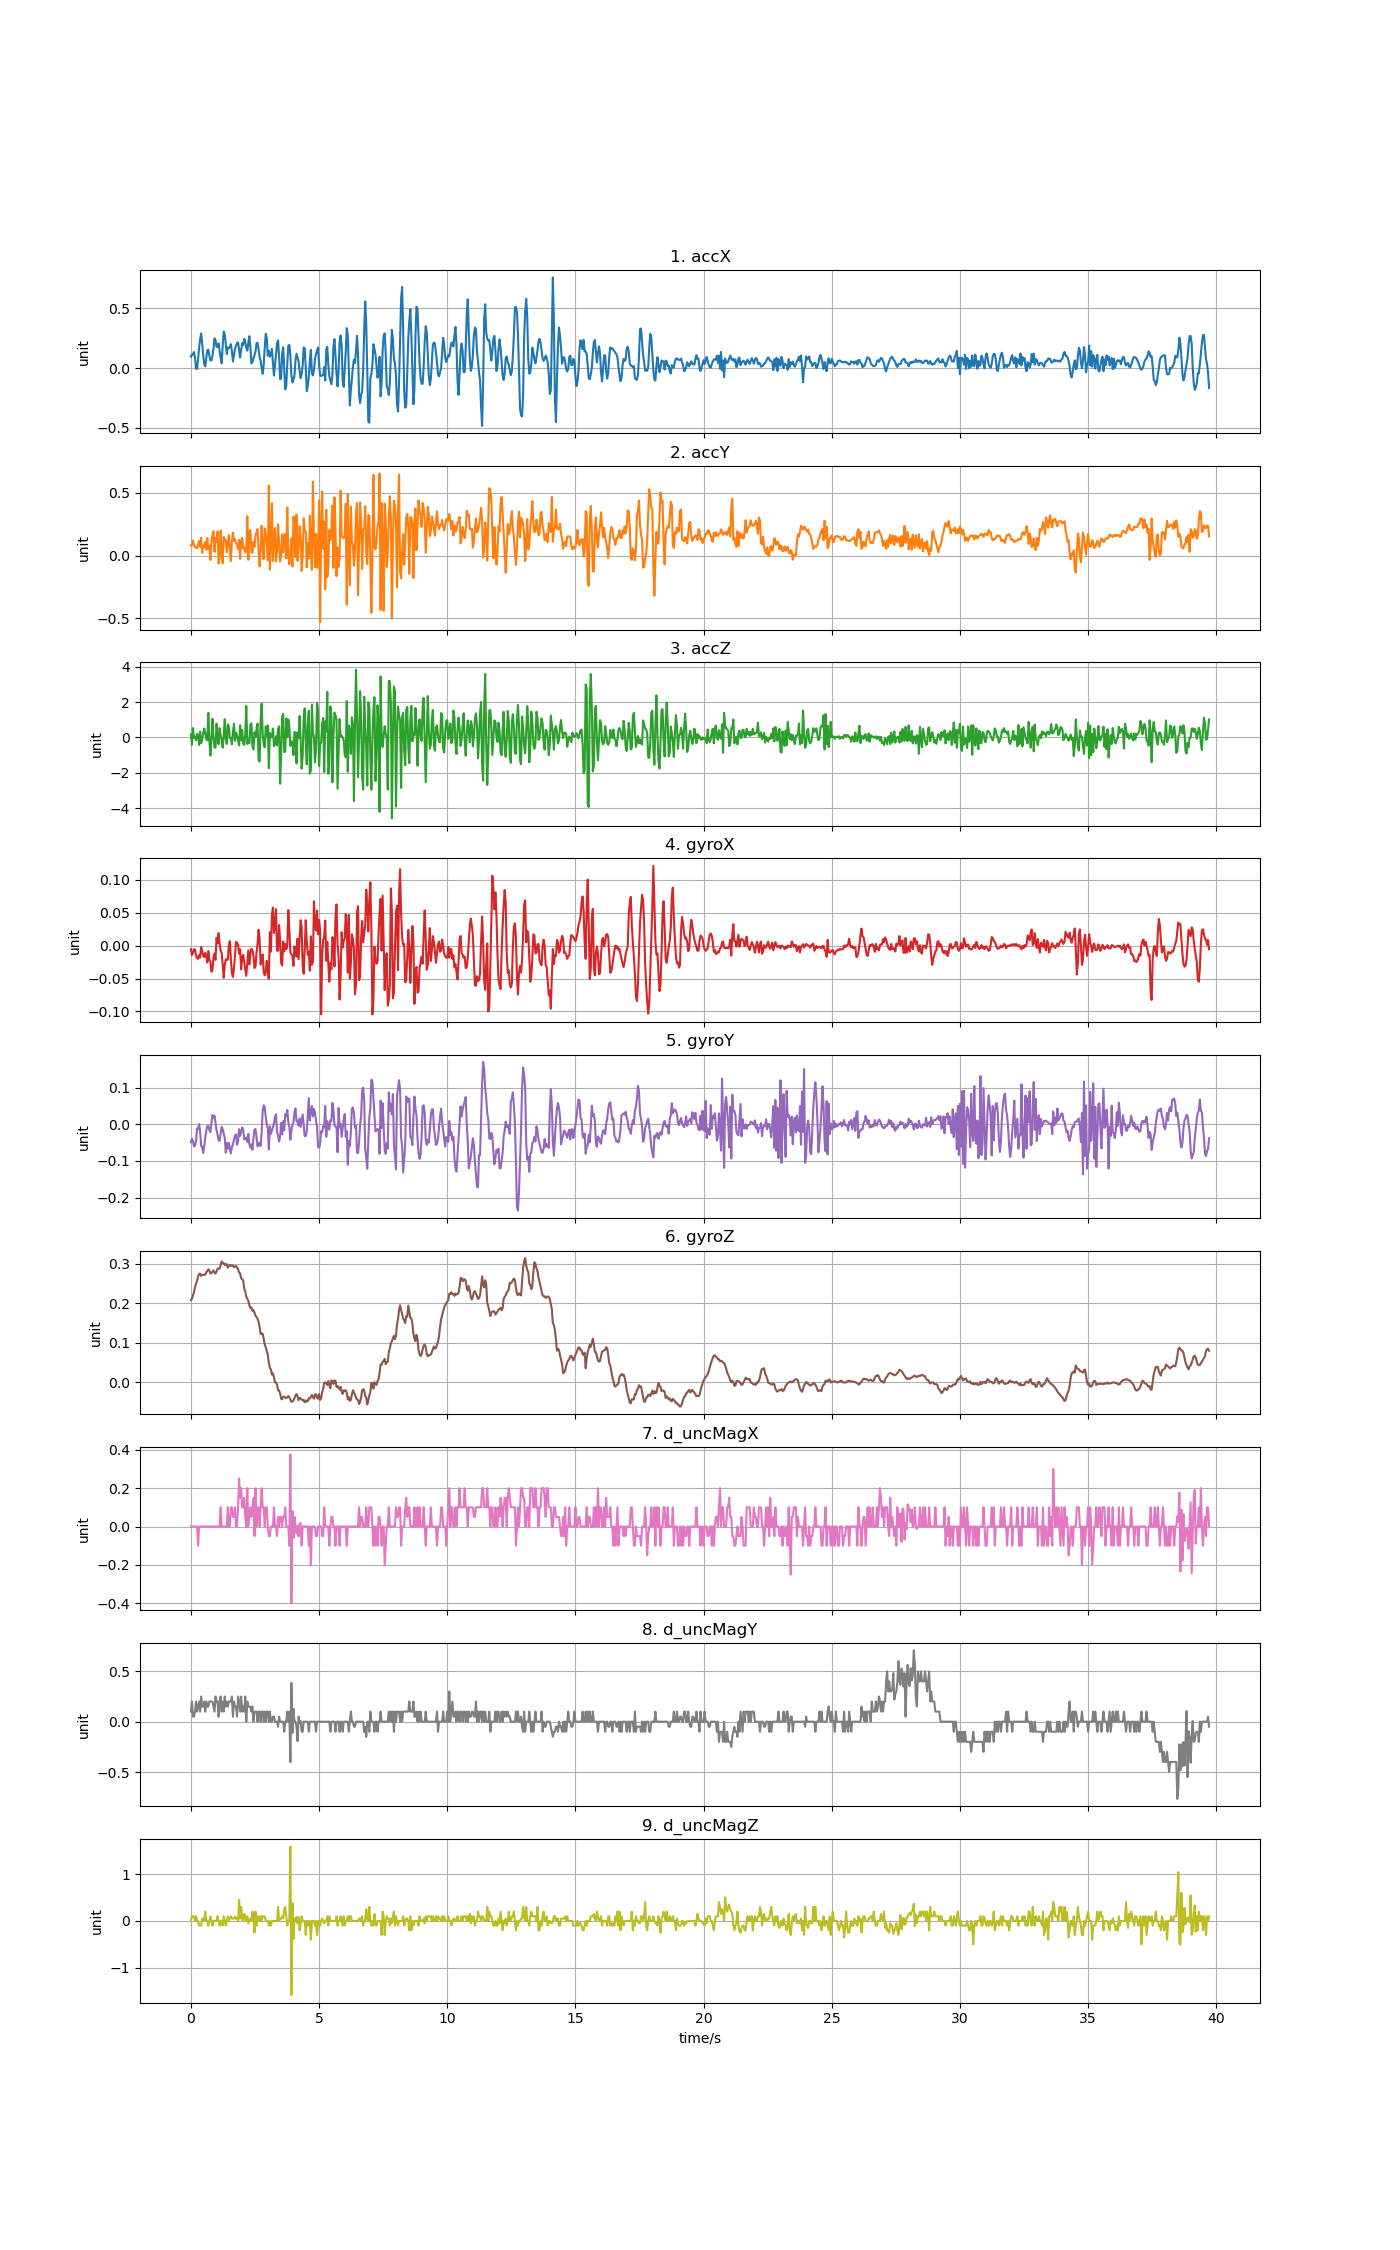

Data behind this chart, as committed beside it:
accX, accY, accZ, gyroX, gyroY, gyroZ, d_uncMagX, d_uncMagY, d_uncMagZ
0.09409, 0.0826, 0.1865, -0.005504, -0.04872, 0.2082, 0.0, 0.1, 0.0
0.1135, 0.08338, -0.4186, -0.01436, -0.03956, 0.2116, 0.0, 0.2, 0.1
0.1136, 0.1207, 0.5313, -0.011, -0.04628, 0.2192, 0.0, 0.04999, 0.09998
0.1337, 0.08446, -0.02538, -0.005504, -0.06033, 0.2284, 0.0, 0.04999, 0.1
0.08404, 0.06883, 0.04525, -0.006115, -0.05789, 0.2412, 0.0, 0.1, 0.0
-0.004788, 0.06393, -0.1559, -0.01528, -0.04567, 0.2504, 0.0, 0.2, 0.1
-0.008021, 0.06099, 0.2116, -0.01864, -0.01085, 0.2565, 0.0, 0.1, 0.0
0.07566, 0.08823, 0.09792, -0.02016, -0.01329, 0.2681, -0.1, 0.15, 0.0
0.1703, 0.1165, -0.4264, -0.01467, 0.0007575, 0.2748, 0.0, 0.2, -0.1
0.2403, 0.06907, 0.3326, -0.01833, -0.0194, 0.2748, 0.0, 0.1, -0.1
0.2878, 0.1428, -0.3259, -0.002144, -0.06002, 0.2696, 0.0, 0.25, -0.09998
0.2034, 0.02227, -0.1343, -0.008558, -0.06155, 0.2723, 0.0, 0.15, 0.04999
0.1037, 0.08104, 0.25, -0.01589, -0.07804, 0.2723, 0.0, 0.15, 0.04999
0.03196, 0.06608, 0.5049, -0.01742, -0.06033, 0.272, 0.0, 0.2, 0.0
0.01407, 0.111, 0.244, -0.011, -0.03559, 0.2727, 0.0, 0.1, 0.2
0.08847, 0.04818, -0.08164, -0.0168, -0.01696, 0.2785, 0.0, 0.2, 0.0
0.148, 0.1407, -0.1642, -0.02566, -0.00474, 0.2815, 0.0, 0.15, 0.0
0.1524, 0.05124, 1.386, -0.008253, -0.004129, 0.2858, 0.0, 0.15, -0.1
0.1032, 0.07865, -0.2145, -0.02139, -0.01543, 0.284, 0.0, 0.2, 0.0
0.06345, -0.03472, -1.023, -0.02444, -0.02123, 0.2754, 0.0, 0.2, 0.1
0.06416, 0.1101, -0.08404, -0.03971, 0.003812, 0.2766, 0.0, 0.2, 0.0
0.09984, 0.1671, 1.056, -0.03757, 0.02519, 0.28, 0.0, 0.2, -0.1
0.1597, 0.1948, 0.04046, -0.01894, 0.01786, 0.2833, 0.0, 0.15, 0.0
0.2476, 0.03029, -0.5772, -0.01222, 0.02397, 0.2772, 0.0, 0.1, 0.0
0.2339, 0.1416, -0.5772, -0.02169, 0.003506, 0.2754, 0.0, 0.25, 0.0
0.1775, 0.1068, 0.7803, 0.0116, -0.01574, 0.2809, 0.0, 0.2, 0.0
0.1757, 0.1926, -0.07805, 0.003354, -0.02765, 0.2876, 0.0, 0.2, 0.1
0.2051, -0.06309, -0.3881, 0.01893, -0.04384, 0.2876, 0.0, 0.04999, 0.0
0.1414, -0.01257, 0.5265, 0.003048, -0.04506, 0.2882, 0.0, 0.2, -0.1
0.08464, 0.2005, 0.1159, -0.007947, -0.02612, 0.2968, 0.1, 0.25, 0.0
0.03926, 0.01365, -0.1618, -0.011, -0.006573, 0.3059, 0.0, 0.09999, 0.0
0.1883, -0.06117, -0.5784, -0.02872, -0.0139, 0.3017, 0.0, 0.2, -0.1
0.3033, 0.149, 0.1602, -0.04888, -0.02551, 0.3023, 0.0, 0.09999, 0.1
0.2826, 0.1337, 1.033, -0.02933, -0.03651, 0.2968, 0.0, 0.25, 0.0
0.197, 0.1238, -0.1128, -0.02078, -0.07743, 0.2986, 0.0, 0.15, -0.1
0.1176, 0.02658, -0.3683, -0.022, -0.05117, 0.2992, 0.0, 0.2, 0.0
0.1725, 0.09876, 0.7348, -0.02139, -0.06644, 0.2901, 0.1, 0.15, 0.1
0.1654, 0.1636, 0.6438, 0.0006048, -0.05056, 0.2956, 0.0, 0.2, 0.0
0.1742, 0.05219, -0.03855, 0.006713, -0.06827, 0.2968, 0.0, 0.2, 0.05
0.1998, -0.04334, -0.03975, -0.02139, -0.07927, 0.295, 0.1, 0.2, 0.1
0.1378, 0.1184, -0.3869, -0.04154, -0.06186, 0.2959, 0.1, 0.25, 0.05
0.05423, 0.1844, 0.3134, -0.04765, -0.05544, 0.2956, 0.05, 0.04999, 0.05
0.1094, 0.1184, 0.7839, -0.03421, -0.04078, 0.2913, 0.05, 0.2, 0.05
0.1608, 0.1305, -0.1954, -0.01619, -0.03101, 0.2931, 0.1, 0.15, 0.09998
0.1857, 0.1034, 0.2691, 0.005492, -0.02734, 0.295, 0.0, 0.15, 0.05001
0.2095, 0.08356, 0.1135, 0.00427, -0.05605, 0.2901, 0.0, 0.04999, 0.05001
0.2136, 0.0516, -0.1786, 0.001216, -0.04628, 0.2864, 0.1, 0.25, 0.0
0.1544, 0.1259, -0.4575, -0.01222, -0.01329, 0.2778, 0.25, 0.2, 0.45
0.08859, -0.02598, 0.6905, -0.005504, -0.03162, 0.2754, 0.15, 0.1, 0.05001
0.1518, 0.1135, -0.1618, -0.03605, -0.01879, 0.2632, 0.2, 0.25, 0.3
0.207, 0.1429, 0.414, -0.01864, -0.008406, 0.2607, 0.1, 0.1, 0.04999
0.193, 0.05662, -0.3294, -0.01406, -0.01513, 0.2583, 0.1, 0.15, 0.0
0.2443, 0.06859, -0.4288, -0.02566, -0.04078, 0.2369, 0.15, 0.1, 0.15
0.2143, 0.02514, 0.1769, -0.03574, -0.03987, 0.2302, 0.05, 0.25, 0.1
0.17, 0.03136, 1.783, -0.04582, -0.03589, 0.2165, 0.0, 0.0, 0.0
0.145, 0.3144, -0.3678, -0.0275, -0.04811, 0.2119, 0.2, 0.2, 0.1
0.2116, -0.03316, -0.1343, -0.007336, -0.02612, 0.2064, 0.0, 0.15, -0.05
0.2658, 0.1896, -0.3402, -0.02872, -0.05422, 0.1948, 0.05, 0.15, 0.0
0.1768, 0.2033, 0.712, -0.01222, -0.06338, 0.1887, 0.1, 0.15, 0.05
0.03891, 0.03005, 0.7958, -0.004893, -0.05483, 0.1893, 0.05, 0.1, 0.0
... 934 more rows
